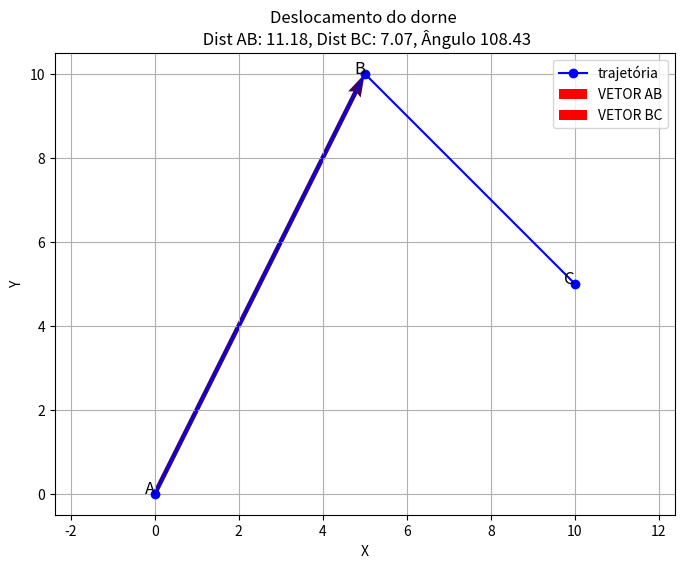

This chart was generated by the following Python code:
import numpy as np
import matplotlib.pyplot as plt

# Definir pontos
A = np.array([0, 0])
B = np.array([5, 10])
C = np.array([10, 5])

# Calcular vetores de deslocamento
AB = B - A
BC = C - B

# Calcular distâncias
dist_AB = np.linalg.norm(AB)
dist_BC = np.linalg.norm(BC)

# Calcular angulo entre os vetores
cos_theta = np.dot(AB, BC) / (np.linalg.norm(AB) * np.linalg.norm(BC))
angle_rad = np.arccos(cos_theta)
angle_deg = np.degrees(angle_rad)

# Criar gráfico
plt.figure(figsize=(8,6))

# trajetória
plt.plot([A[0], B[0], C[0]],[A[1], B[1], C[1]], 'bo-', label='trajetória')

# vetores com setas
plt.quiver(A[0], A[1], AB[0], angles='xy', scale_units='xy', scale=1, color='r', label='VETOR AB')
plt.quiver(B[0], B[1], BC[0], angles='xy', scale_units='xy', scale=1, color='r', label='VETOR BC')

# anotar pontos
plt.text(A[0], A[1], 'A', fontsize=12, ha='right')
plt.text(B[0], B[1], 'B', fontsize=12, ha='right')
plt.text(C[0], C[1], 'C', fontsize=12, ha='right')

# Configurações do gráfico
plt.title(f"Deslocamento do dorne \n Dist AB: {dist_AB:.2f}, Dist BC: {dist_BC:.2f}, Ângulo {angle_deg:.2f}")
plt.xlabel('X')
plt.ylabel('Y')
plt.grid(True)
plt.axis('equal')
plt.legend()
plt.show()
